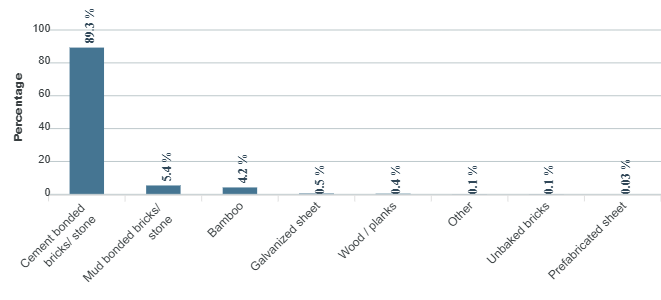

The table this chart was drawn from, first rows:
category, series-0
Cement bonded bricks/  stone, 89.3
Mud bonded bricks/ stone, 5.4
Bamboo, 4.2
Galvanized sheet, 0.5
Wood / planks, 0.4
Other, 0.1
Unbaked bricks, 0.1
Prefabricated sheet, 0.03
